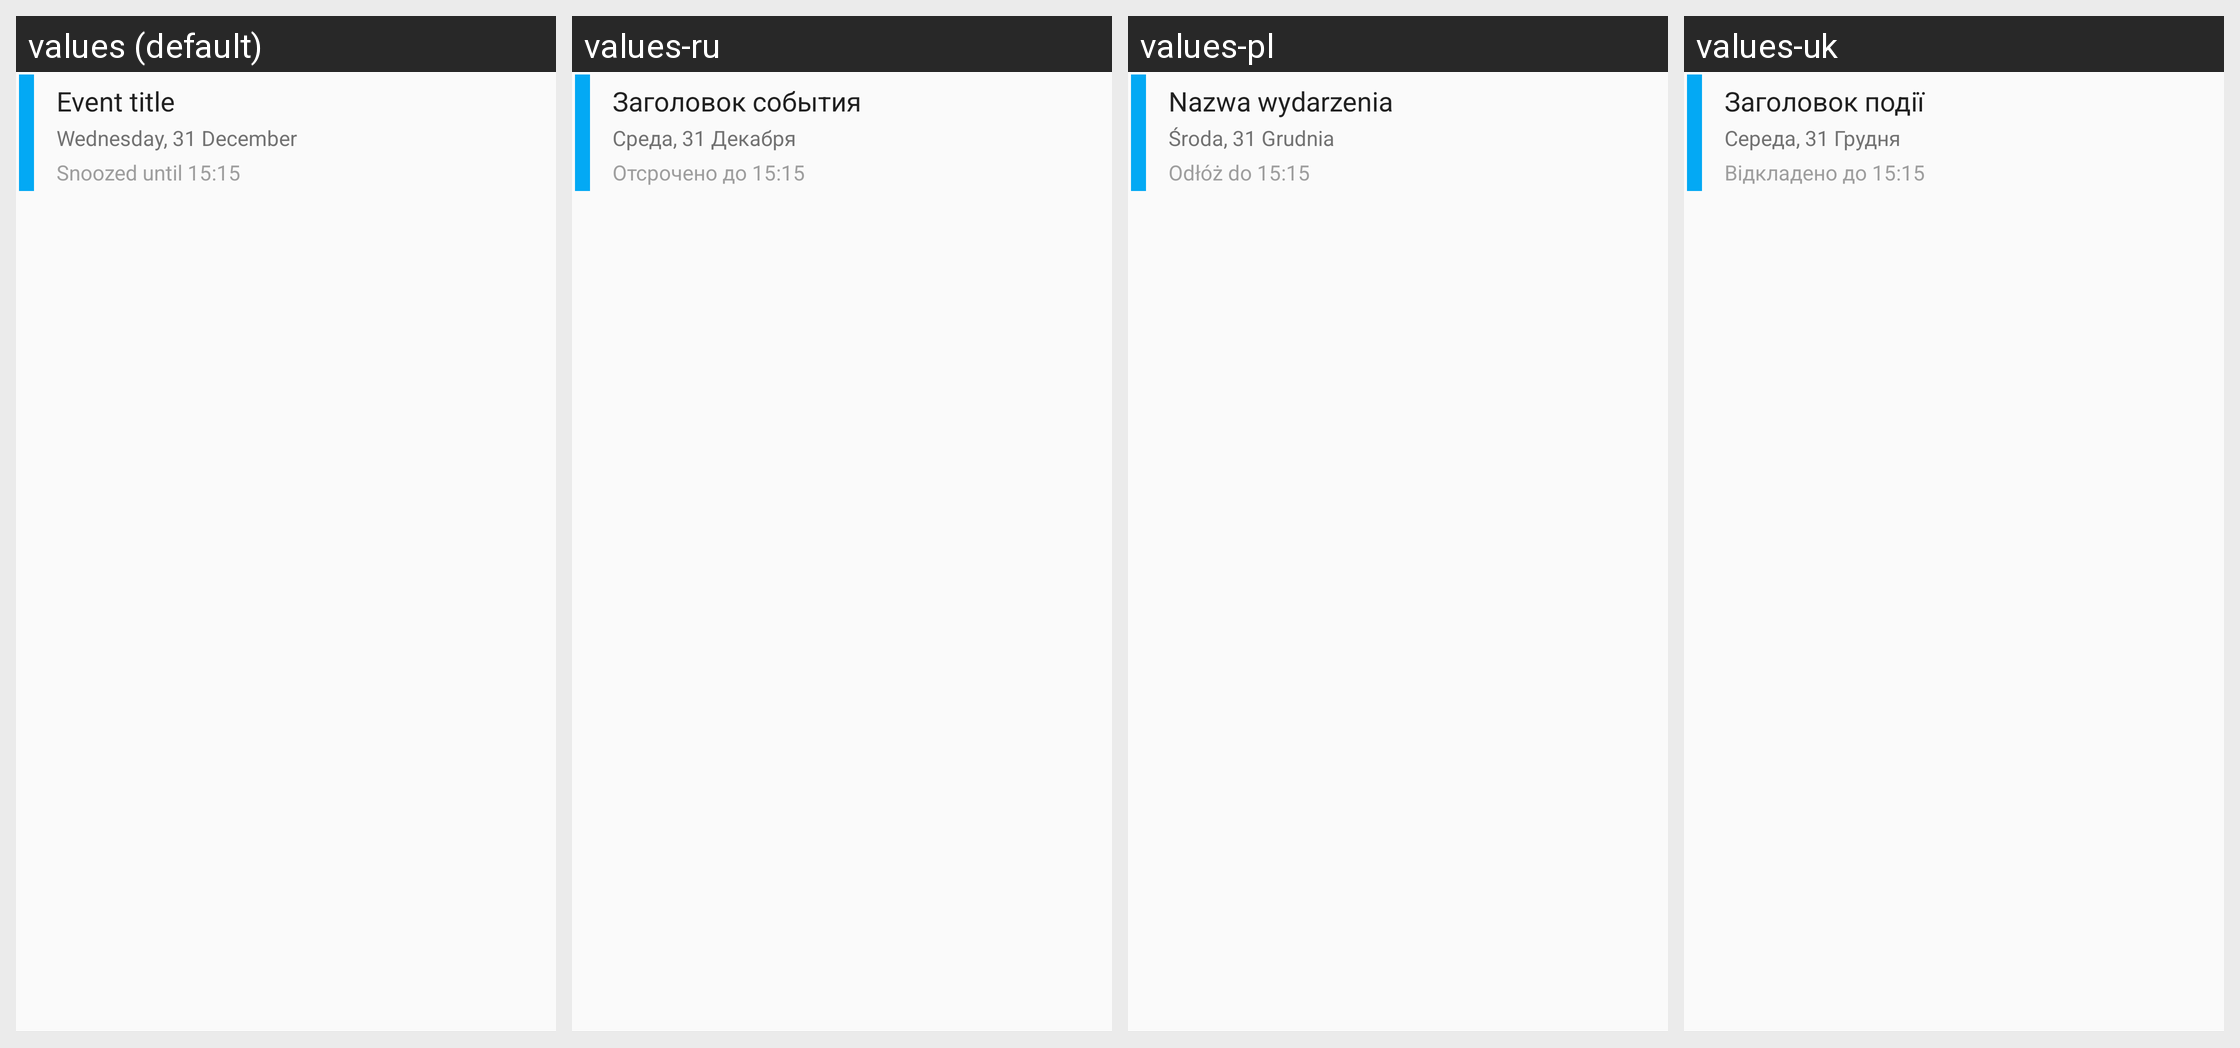

Strings drawn on this Android screen and how each of the app's shown locales translates them:
Android screen res/layout/event_card_compact.xml rendered under 4 locales, left to right: values (default), values-ru, values-pl, values-uk. Device: Nexus 5 (rendered at 1080×1920; each locale shown at half size, 540×960, under a caption strip naming it); theme AppTheme.
Other locales in the repository, not shown: values-de, values-fr.
Strings drawn on this screen, with the default value and each locale's value (text and hints the layout hard-codes, and strings that could not be matched under every locale, appear in the picture but are not listed):

event_title_example
  values: Event title
  values-ru: Заголовок события
  values-pl: Nazwa wydarzenia
  values-uk: Заголовок події

event_time_example
  values: Wednesday, 31 December
  values-ru: Среда, 31 Декабря
  values-pl: Środa, 31 Grudnia
  values-uk: Середа, 31 Грудня

snoozed_until_example
  values: Snoozed until 15:15
  values-ru: Отсрочено до 15:15
  values-pl: Odłóż do 15:15
  values-uk: Відкладено до 15:15
